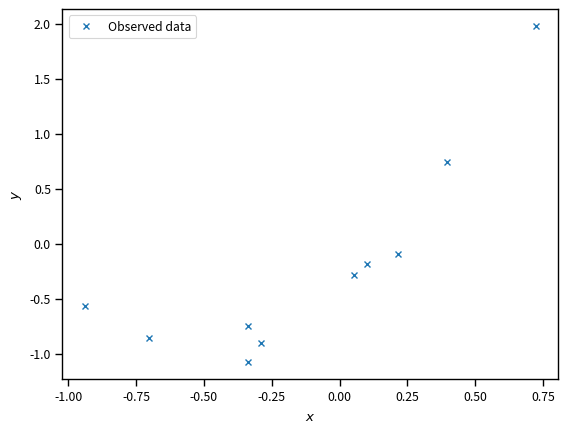
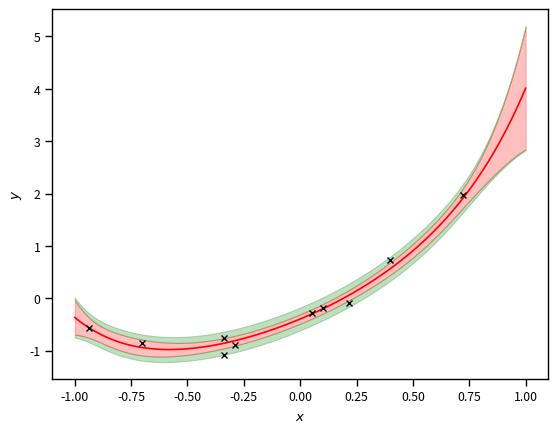

Here is the Python script that generated these plots, in order:
# Import some basic libraries
import numpy as np
import matplotlib.pyplot as plt
%matplotlib inline
import seaborn as sns
sns.set_context('paper')

# How many observations we have
num_obs = 10
x = -1.0 + 2 * np.random.rand(num_obs)
w0_true = -0.5
w1_true = 2.0
w2_true = 2.0
sigma_true = 0.1
y = w0_true + w1_true * x + w2_true * x ** 2 + sigma_true * np.random.randn(num_obs)
# Let's plot the data
fig, ax = plt.subplots(dpi=150)
ax.plot(x, y, 'x', label='Observed data')
ax.set_xlabel('$x$')
ax.set_ylabel('$y$')
plt.legend(loc='best');

import scipy

def get_polynomial_design_matrix(x, degree):
    """
    Returns the polynomial design matrix of ``degree`` evaluated at ``x``.
    """
    # Make sure this is a 2D numpy array with only one column
    assert isinstance(x, np.ndarray), 'x is not a numpy array.'
    assert x.ndim == 2, 'You must make x a 2D array.'
    assert x.shape[1] == 1, 'x must be a column.'
    # Start with an empty list where we are going to put the columns of the matrix
    cols = []
    # Loop over columns and add the polynomial
    for i in range(degree+1):
        cols.append(x ** i)
    return np.hstack(cols)

def get_fourier_design_matrix(x, L, num_terms):
    """
    Fourier expansion with ``num_terms`` cosines and sines.
    """
    # Make sure this is a 2D numpy array with only one column
    assert isinstance(x, np.ndarray), 'x is not a numpy array.'
    assert x.ndim == 2, 'You must make x a 2D array.'
    assert x.shape[1] == 1, 'x must be a column.'
    N = x.shape[0]
    cols = [np.ones((N, 1))]
    # Loop over columns and add the polynomial
    for i in range(1, int(num_terms / 2)):
        cols.append(np.cos(2 * i * np.pi / L * x))
        cols.append(np.sin(2 * i * np.pi / L * x))
    return np.hstack(cols)
                    
def get_rbf_design_matrix(x, x_centers, ell):
    # Make sure this is a 2D numpy array with only one column
    assert isinstance(x, np.ndarray), 'x is not a numpy array.'
    assert x.ndim == 2, 'You must make x a 2D array.'
    assert x.shape[1] == 1, 'x must be a column.'
    N = x.shape[0]
    cols = [np.ones((N, 1))]
    # Loop over columns and add the polynomial
    for i in range(x_centers.shape[0]):
        cols.append(np.exp(-(x - x_centers[i]) ** 2 / ell))
    return np.hstack(cols)

def find_m_and_S(Phi, y, sigma2, alpha):
    """
    Return the posterior mean and covariance of the weights of a Bayesian linear regression problem with
    design matrix ``Phi`` observed targets ``y``, noise variance ``sigma2``
    and priors for the weights ``alpha``.
    """
    A = np.dot(Phi.T, Phi) / sigma2 + alpha * np.eye(Phi.shape[1])
    L = scipy.linalg.cho_factor(A)
    m = scipy.linalg.cho_solve(L, np.dot(Phi.T, y / sigma2))
    S = scipy.linalg.cho_solve(L, np.eye(Phi.shape[1]))
    return m, S

import scipy.stats as st

# Select polynomial degree and get design matrix
degree = 7
Phi = get_polynomial_design_matrix(x[:, None], degree)# Pick variance (here I am using the true one)
sigma2 = 0.1 ** 2
# Pick the regularization parameter:
alpha = 5.0
# The prior for the weights
w_prior = st.multivariate_normal(mean=np.zeros(degree+1), cov=alpha * np.eye(degree+1))
# Solve for the MAP of the weights:
m, S = find_m_and_S(Phi, y, sigma2, alpha)
# The posterior of the weights
w_post = st.multivariate_normal(mean=m, cov=S)

fig, ax = plt.subplots(dpi=150)
# Some points on which to evaluate the regression function
xx = np.linspace(-1, 1, 100)
Phi_xx = get_polynomial_design_matrix(xx[:, None], degree)
yy_mean = np.dot(Phi_xx, m)
yy_var = np.einsum('ij,jk,ik->i', Phi_xx, S, Phi_xx)
yy_measured_var = yy_var + sigma2
yy_std = np.sqrt(yy_var)
yy_measured_std = np.sqrt(yy_measured_var)
# Epistemic lower bound
yy_le = yy_mean - 2.0 * yy_std
# Epistemic upper bound
yy_ue = yy_mean + 2.0 * yy_std
# Epistemic + aleatory lower bound
yy_lae = yy_mean - 2.0 * yy_measured_std
# Episemic + aleatory upper bound
yy_uae = yy_mean + 2.0 * yy_measured_std
ax.plot(xx, yy_mean, 'r')
ax.fill_between(xx, yy_le, yy_ue, color='red', alpha=0.25)
ax.fill_between(xx, yy_lae, yy_le, color='green', alpha=0.25)
ax.fill_between(xx, yy_ue, yy_uae, color='green', alpha=0.25)
# plot the data again
ax.plot(x, y, 'kx', label='Observed data')
# The true connection between x and y
yy_true = w0_true + w1_true * xx + w2_true * xx ** 2
# overlay the true 
ax.set_xlabel('$x$')
ax.set_ylabel('$y$');